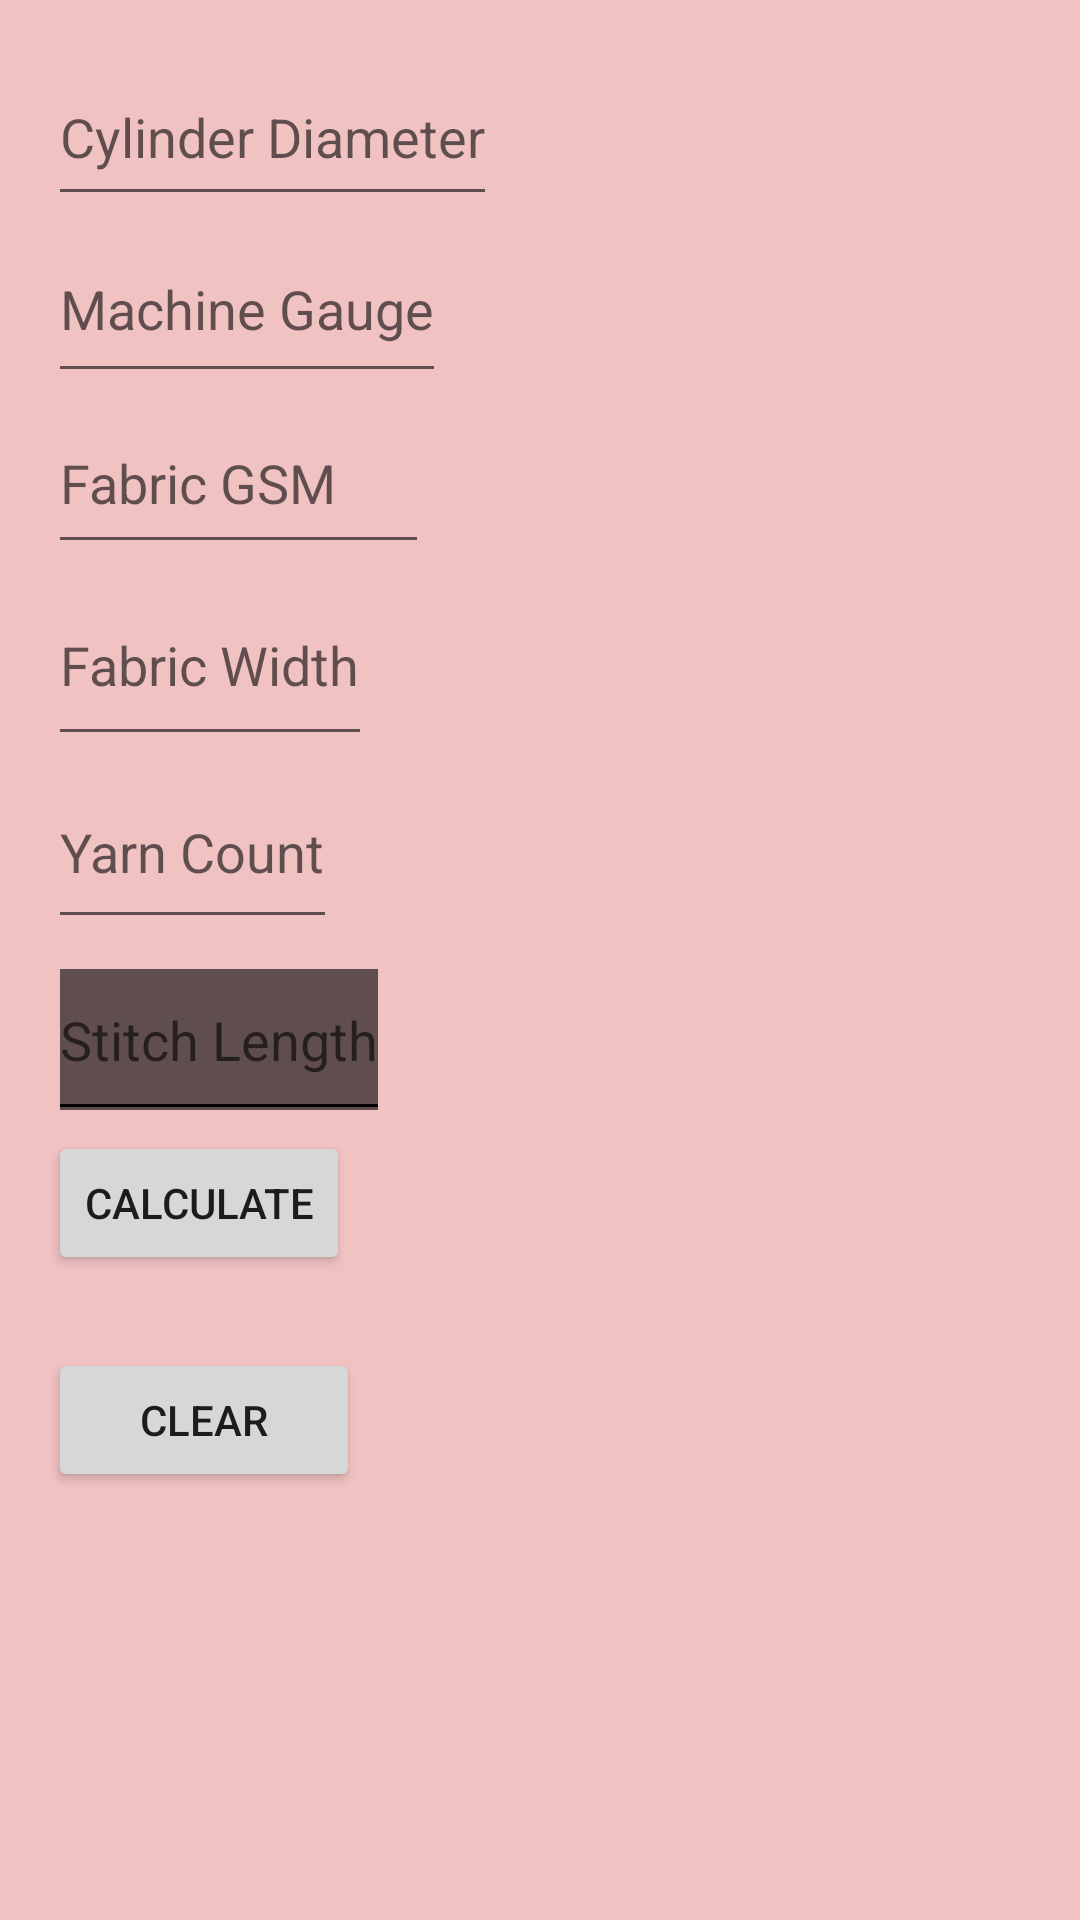

Here is an Android app screen rendered from its layout file. Give the layout XML and the strings, colors and styles it references.
<!-- AndroidManifest.xml: application theme Theme.MaterialComponents.Light -->
<!-- res/layout/activity_rib.xml -->
<?xml version="1.0" encoding="utf-8"?>
<LinearLayout xmlns:android="http://schemas.android.com/apk/res/android"
    android:layout_width="match_parent"
    android:layout_height="match_parent"
    android:orientation="vertical"
    android:background="#80E48686"
    android:padding="16dp">

    <EditText
        android:id="@+id/editTextCylinderDiameter"
        android:layout_width="wrap_content"
        android:layout_height="56dp"
        android:autofillHints=""
        android:baselineAligned="false"
        android:hint="@string/cylinder_diameter"
        android:inputType="numberDecimal" />

    <EditText
        android:id="@+id/editTextMachineGauge"
        android:layout_width="wrap_content"
        android:layout_height="59dp"
        android:autofillHints=""
        android:hint="@string/machine_gauge"
        android:inputType="numberDecimal" />

    <EditText
        android:id="@+id/editTextFabricGSM"
        android:layout_width="127dp"
        android:layout_height="57dp"
        android:autofillHints=""
        android:hint="@string/fabric_gsm"
        android:inputType="numberDecimal" />

    <EditText
        android:id="@+id/editTextFabricWidth"
        android:layout_width="wrap_content"
        android:layout_height="64dp"
        android:hint="@string/fabric_width"
        android:importantForAutofill="no"
        android:inputType="numberDecimal" />

    <EditText
        android:id="@+id/editTextYarnCount"
        android:layout_width="wrap_content"
        android:layout_height="61dp"
        android:hint="@string/yarn_count"
        android:importantForAutofill="no"
        android:inputType="numberDecimal" />

    <EditText
        android:id="@+id/editTextStitchLength"
        android:layout_width="wrap_content"
        android:layout_height="64dp"
        android:backgroundTintMode="add"
        android:hint="@string/stitch_length"
        android:importantForAutofill="no"
        android:inputType="numberDecimal" />

    <Button
        android:id="@+id/buttonCalculate"
        android:layout_width="wrap_content"
        android:layout_height="wrap_content"
        android:text="@string/calculate" />

    <TextView
        android:id="@+id/textViewResult"
        android:layout_width="wrap_content"
        android:layout_height="wrap_content"
        android:textSize="18sp" />

    <Button
        android:id="@+id/buttonClear"
        android:layout_width="104dp"
        android:layout_height="wrap_content"
        android:baselineAligned="false"
        android:text="@string/clear" />
</LinearLayout>
<!-- resources referenced by this layout -->
<resources>
  <string name="calculate">Calculate</string>
  <string name="clear">Clear</string>
  <string name="cylinder_diameter">Cylinder Diameter</string>
  <string name="fabric_gsm">Fabric GSM</string>
  <string name="fabric_width">Fabric Width</string>
  <string name="machine_gauge">Machine Gauge</string>
  <string name="stitch_length">Stitch Length</string>
  <string name="yarn_count">Yarn Count</string>
</resources>
